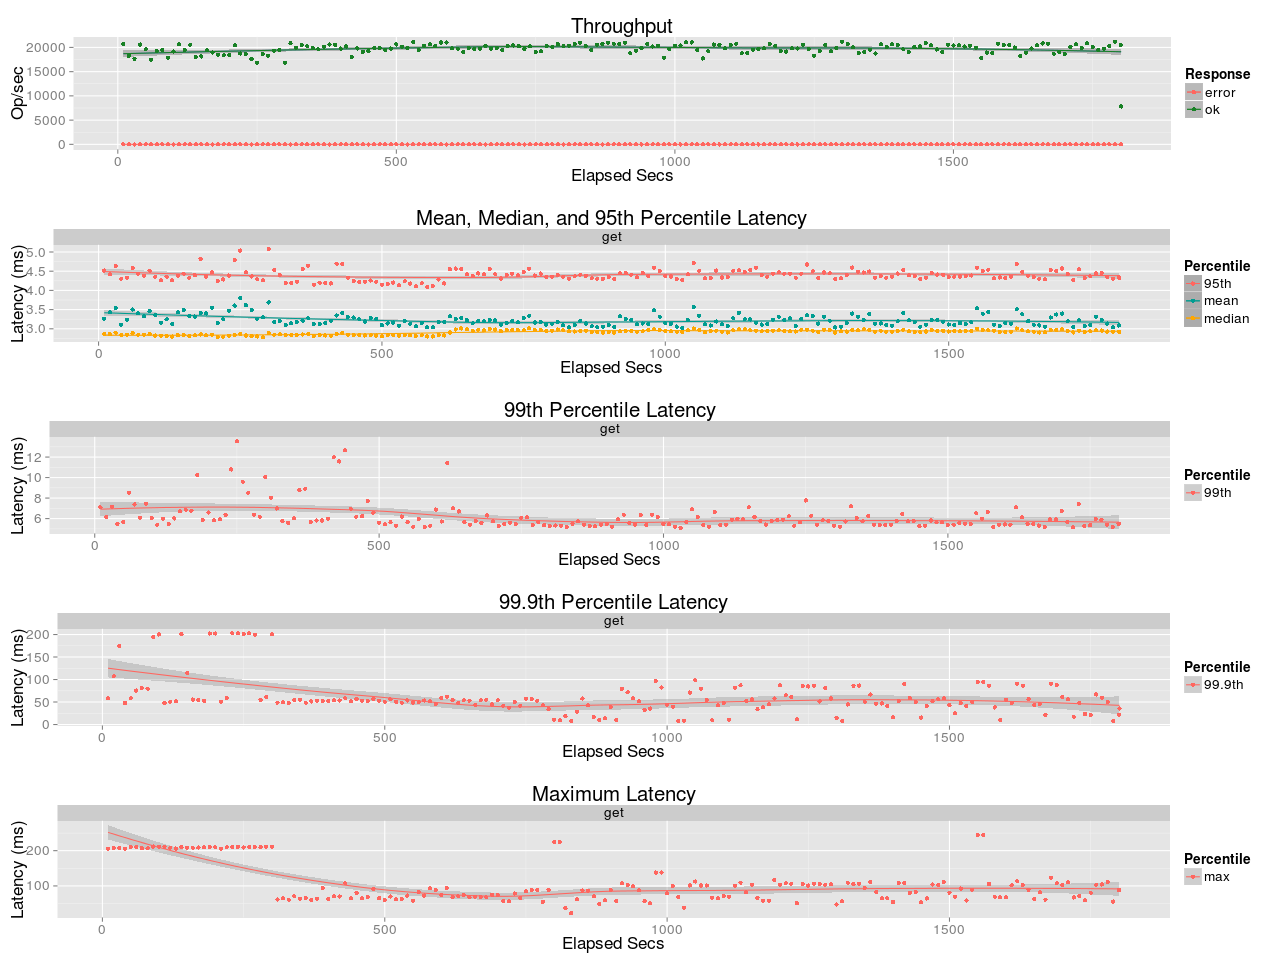

Source data for this figure (header and first rows):
elapsed, window, total, successful, failed
10, 10, 206955, 206955, 0
20, 10, 182554, 182553, 1
30, 10, 176826, 176826, 0
40, 10, 205994, 205994, 0
50, 10, 196111, 196111, 0
60, 10, 174944, 174944, 0
70, 10, 192462, 192462, 0
80, 10, 195305, 195305, 0
90, 10, 179084, 179084, 0
100, 9.999, 191618, 191618, 0
110, 10, 206402, 206402, 0
120, 10, 195294, 195294, 0
130, 10, 205528, 205528, 0
140, 10, 180328, 180328, 0
150, 10, 181458, 181458, 0
160, 10, 194416, 194416, 0
170, 10, 189600, 189600, 0
180, 10, 184955, 184955, 0
190, 10, 183692, 183692, 0
200, 10, 184563, 184563, 0
210, 10, 204223, 204223, 0
220, 10, 187523, 187523, 0
230, 10, 186520, 186520, 0
240, 9.999, 176362, 176362, 0
250, 10, 168405, 168405, 0
260, 10, 186857, 186857, 0
270, 10, 182949, 182949, 0
280, 10, 193533, 193533, 0
290, 10, 194355, 194355, 0
300, 10, 168472, 168472, 0
310, 9.997, 208754, 208754, 0
320, 10, 199320, 199320, 0
330, 10, 205218, 205218, 0
340, 10, 202558, 202558, 0
350, 10, 198503, 198503, 0
360, 10, 196004, 196004, 0
370, 9.998, 201194, 201194, 0
380, 10, 206226, 206226, 0
390, 10, 205240, 205240, 0
400, 10, 197654, 197654, 0
410, 10, 201983, 201983, 0
420, 10, 180215, 180215, 0
430, 10, 197997, 197997, 0
440, 10, 190755, 190755, 0
450, 10, 192361, 192361, 0
460, 10, 198825, 198825, 0
470, 10, 198724, 198724, 0
480, 10, 195001, 195001, 0
490, 10, 197671, 197671, 0
500, 10, 206234, 206234, 0
510, 10, 201318, 201318, 0
520, 9.999, 199206, 199206, 0
530, 10, 211322, 211322, 0
540, 10, 194946, 194946, 0
550, 10, 203826, 203826, 0
560, 10, 206463, 206463, 0
570, 10, 202663, 202663, 0
580, 10, 210179, 210179, 0
590, 10, 210148, 210148, 0
600, 10, 198457, 198457, 0
... 121 more rows
